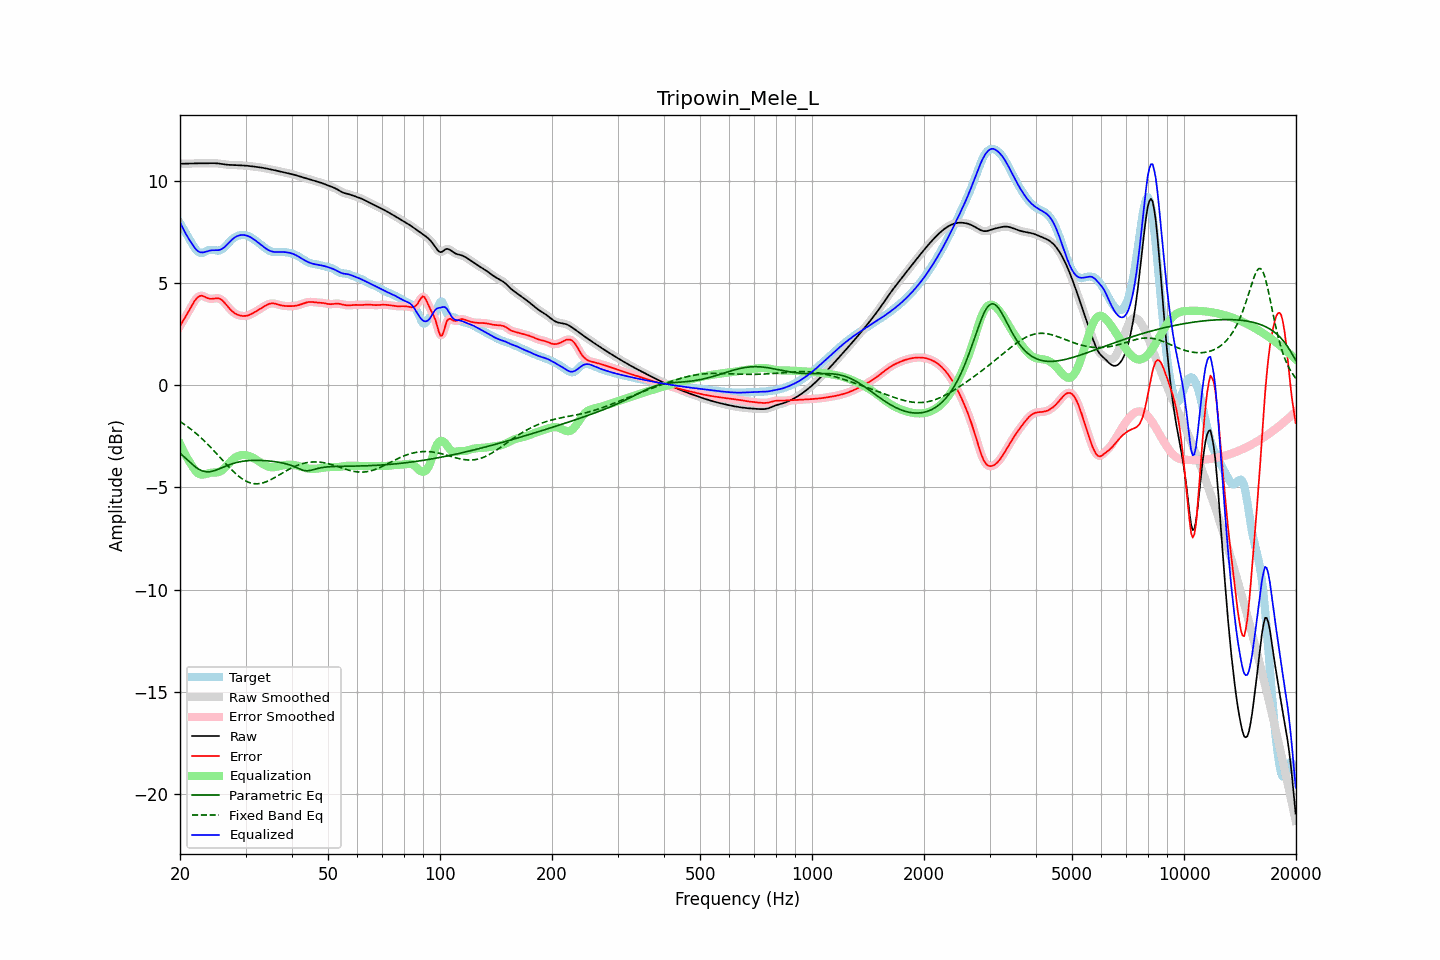

Source data for this figure (header and first rows):
frequency, raw, error, smoothed, error_smoothed, equalization, parametric_eq, fixed_band_eq, equalized_raw, equalized_smoothed, target
20.00, 10.86, 2.91, 10.86, 2.91, -2.86, -3.32, -1.77, 8.01, 8.01, 7.95
20.20, 10.87, 3.04, 10.86, 3.04, -3.03, -3.39, -1.82, 7.84, 7.84, 7.82
20.40, 10.87, 3.18, 10.87, 3.18, -3.19, -3.46, -1.87, 7.68, 7.68, 7.69
20.61, 10.87, 3.31, 10.87, 3.31, -3.35, -3.53, -1.92, 7.52, 7.52, 7.56
20.81, 10.87, 3.44, 10.87, 3.45, -3.49, -3.61, -1.98, 7.38, 7.38, 7.42
21.02, 10.87, 3.58, 10.87, 3.58, -3.63, -3.68, -2.04, 7.24, 7.24, 7.29
21.23, 10.87, 3.72, 10.87, 3.72, -3.76, -3.75, -2.10, 7.12, 7.12, 7.15
21.44, 10.88, 3.86, 10.88, 3.86, -3.88, -3.82, -2.16, 7.00, 7.00, 7.01
21.66, 10.88, 4.00, 10.88, 4.00, -4.00, -3.89, -2.22, 6.87, 6.87, 6.88
21.87, 10.88, 4.13, 10.88, 4.13, -4.12, -3.96, -2.29, 6.76, 6.76, 6.75
22.09, 10.88, 4.24, 10.88, 4.24, -4.22, -4.02, -2.35, 6.67, 6.67, 6.65
22.31, 10.89, 4.32, 10.89, 4.32, -4.29, -4.07, -2.42, 6.59, 6.59, 6.57
22.54, 10.89, 4.38, 10.89, 4.37, -4.34, -4.12, -2.49, 6.55, 6.55, 6.51
22.76, 10.89, 4.40, 10.89, 4.40, -4.37, -4.16, -2.56, 6.52, 6.52, 6.49
22.99, 10.89, 4.39, 10.89, 4.39, -4.37, -4.19, -2.63, 6.52, 6.52, 6.50
23.22, 10.89, 4.36, 10.89, 4.36, -4.36, -4.21, -2.71, 6.53, 6.53, 6.53
23.45, 10.89, 4.32, 10.89, 4.32, -4.34, -4.23, -2.79, 6.55, 6.55, 6.57
23.69, 10.89, 4.29, 10.89, 4.29, -4.31, -4.23, -2.86, 6.58, 6.58, 6.61
23.92, 10.89, 4.26, 10.89, 4.26, -4.29, -4.23, -2.94, 6.60, 6.60, 6.64
24.16, 10.90, 4.25, 10.90, 4.25, -4.28, -4.22, -3.03, 6.62, 6.62, 6.65
24.40, 10.90, 4.25, 10.90, 4.25, -4.27, -4.21, -3.11, 6.62, 6.62, 6.65
24.65, 10.89, 4.26, 10.89, 4.26, -4.27, -4.18, -3.19, 6.63, 6.63, 6.64
24.89, 10.89, 4.27, 10.89, 4.27, -4.27, -4.16, -3.28, 6.62, 6.62, 6.62
25.14, 10.88, 4.27, 10.88, 4.28, -4.26, -4.13, -3.36, 6.62, 6.62, 6.61
25.39, 10.88, 4.27, 10.88, 4.27, -4.24, -4.10, -3.45, 6.63, 6.63, 6.60
25.65, 10.86, 4.24, 10.86, 4.24, -4.21, -4.07, -3.53, 6.65, 6.65, 6.63
25.91, 10.85, 4.19, 10.85, 4.19, -4.16, -4.03, -3.62, 6.69, 6.69, 6.66
26.16, 10.84, 4.12, 10.84, 4.12, -4.10, -4.00, -3.71, 6.74, 6.74, 6.72
26.43, 10.83, 4.03, 10.83, 4.03, -4.03, -3.97, -3.79, 6.80, 6.80, 6.80
26.69, 10.82, 3.94, 10.82, 3.94, -3.94, -3.94, -3.88, 6.88, 6.88, 6.88
26.96, 10.81, 3.84, 10.81, 3.84, -3.85, -3.90, -3.96, 6.96, 6.96, 6.97
27.23, 10.81, 3.75, 10.81, 3.75, -3.77, -3.88, -4.04, 7.04, 7.04, 7.06
27.50, 10.80, 3.67, 10.80, 3.67, -3.68, -3.85, -4.12, 7.12, 7.12, 7.13
27.77, 10.80, 3.60, 10.80, 3.60, -3.61, -3.82, -4.20, 7.19, 7.19, 7.20
28.05, 10.80, 3.54, 10.80, 3.54, -3.55, -3.80, -4.28, 7.25, 7.25, 7.26
28.33, 10.80, 3.50, 10.80, 3.50, -3.50, -3.78, -4.35, 7.30, 7.30, 7.30
28.62, 10.80, 3.46, 10.79, 3.46, -3.46, -3.76, -4.42, 7.33, 7.33, 7.33
28.90, 10.79, 3.43, 10.79, 3.43, -3.43, -3.74, -4.48, 7.36, 7.36, 7.36
29.19, 10.79, 3.42, 10.79, 3.42, -3.41, -3.73, -4.54, 7.37, 7.37, 7.37
29.48, 10.78, 3.40, 10.78, 3.41, -3.41, -3.72, -4.59, 7.38, 7.38, 7.38
29.78, 10.78, 3.41, 10.78, 3.40, -3.41, -3.70, -4.64, 7.37, 7.37, 7.37
30.08, 10.77, 3.41, 10.77, 3.41, -3.41, -3.70, -4.68, 7.36, 7.36, 7.36
30.38, 10.76, 3.43, 10.76, 3.43, -3.43, -3.69, -4.72, 7.33, 7.33, 7.34
30.68, 10.76, 3.45, 10.76, 3.45, -3.46, -3.68, -4.75, 7.30, 7.30, 7.30
30.99, 10.75, 3.49, 10.75, 3.49, -3.49, -3.68, -4.78, 7.26, 7.26, 7.26
31.30, 10.74, 3.53, 10.74, 3.53, -3.53, -3.67, -4.80, 7.21, 7.21, 7.21
31.61, 10.73, 3.57, 10.73, 3.57, -3.57, -3.67, -4.81, 7.16, 7.16, 7.16
31.93, 10.72, 3.62, 10.72, 3.62, -3.62, -3.67, -4.82, 7.10, 7.10, 7.10
32.24, 10.71, 3.67, 10.71, 3.67, -3.67, -3.67, -4.82, 7.04, 7.04, 7.04
32.57, 10.70, 3.71, 10.70, 3.71, -3.72, -3.67, -4.81, 6.98, 6.98, 6.98
32.89, 10.69, 3.76, 10.69, 3.76, -3.77, -3.67, -4.80, 6.92, 6.92, 6.92
33.22, 10.67, 3.81, 10.67, 3.82, -3.82, -3.68, -4.78, 6.85, 6.85, 6.86
33.55, 10.66, 3.86, 10.66, 3.86, -3.87, -3.68, -4.76, 6.79, 6.79, 6.79
33.89, 10.64, 3.91, 10.64, 3.91, -3.91, -3.69, -4.74, 6.73, 6.73, 6.73
34.23, 10.63, 3.95, 10.63, 3.95, -3.95, -3.69, -4.71, 6.68, 6.68, 6.68
34.57, 10.61, 3.99, 10.61, 3.98, -3.98, -3.70, -4.67, 6.63, 6.63, 6.63
34.92, 10.60, 4.01, 10.60, 4.01, -4.00, -3.71, -4.64, 6.60, 6.60, 6.59
35.27, 10.58, 4.02, 10.58, 4.02, -4.01, -3.71, -4.60, 6.57, 6.57, 6.56
35.62, 10.56, 4.02, 10.56, 4.02, -4.01, -3.72, -4.55, 6.55, 6.55, 6.54
35.97, 10.54, 4.01, 10.55, 4.01, -4.00, -3.73, -4.51, 6.54, 6.54, 6.53
... 635 more rows
